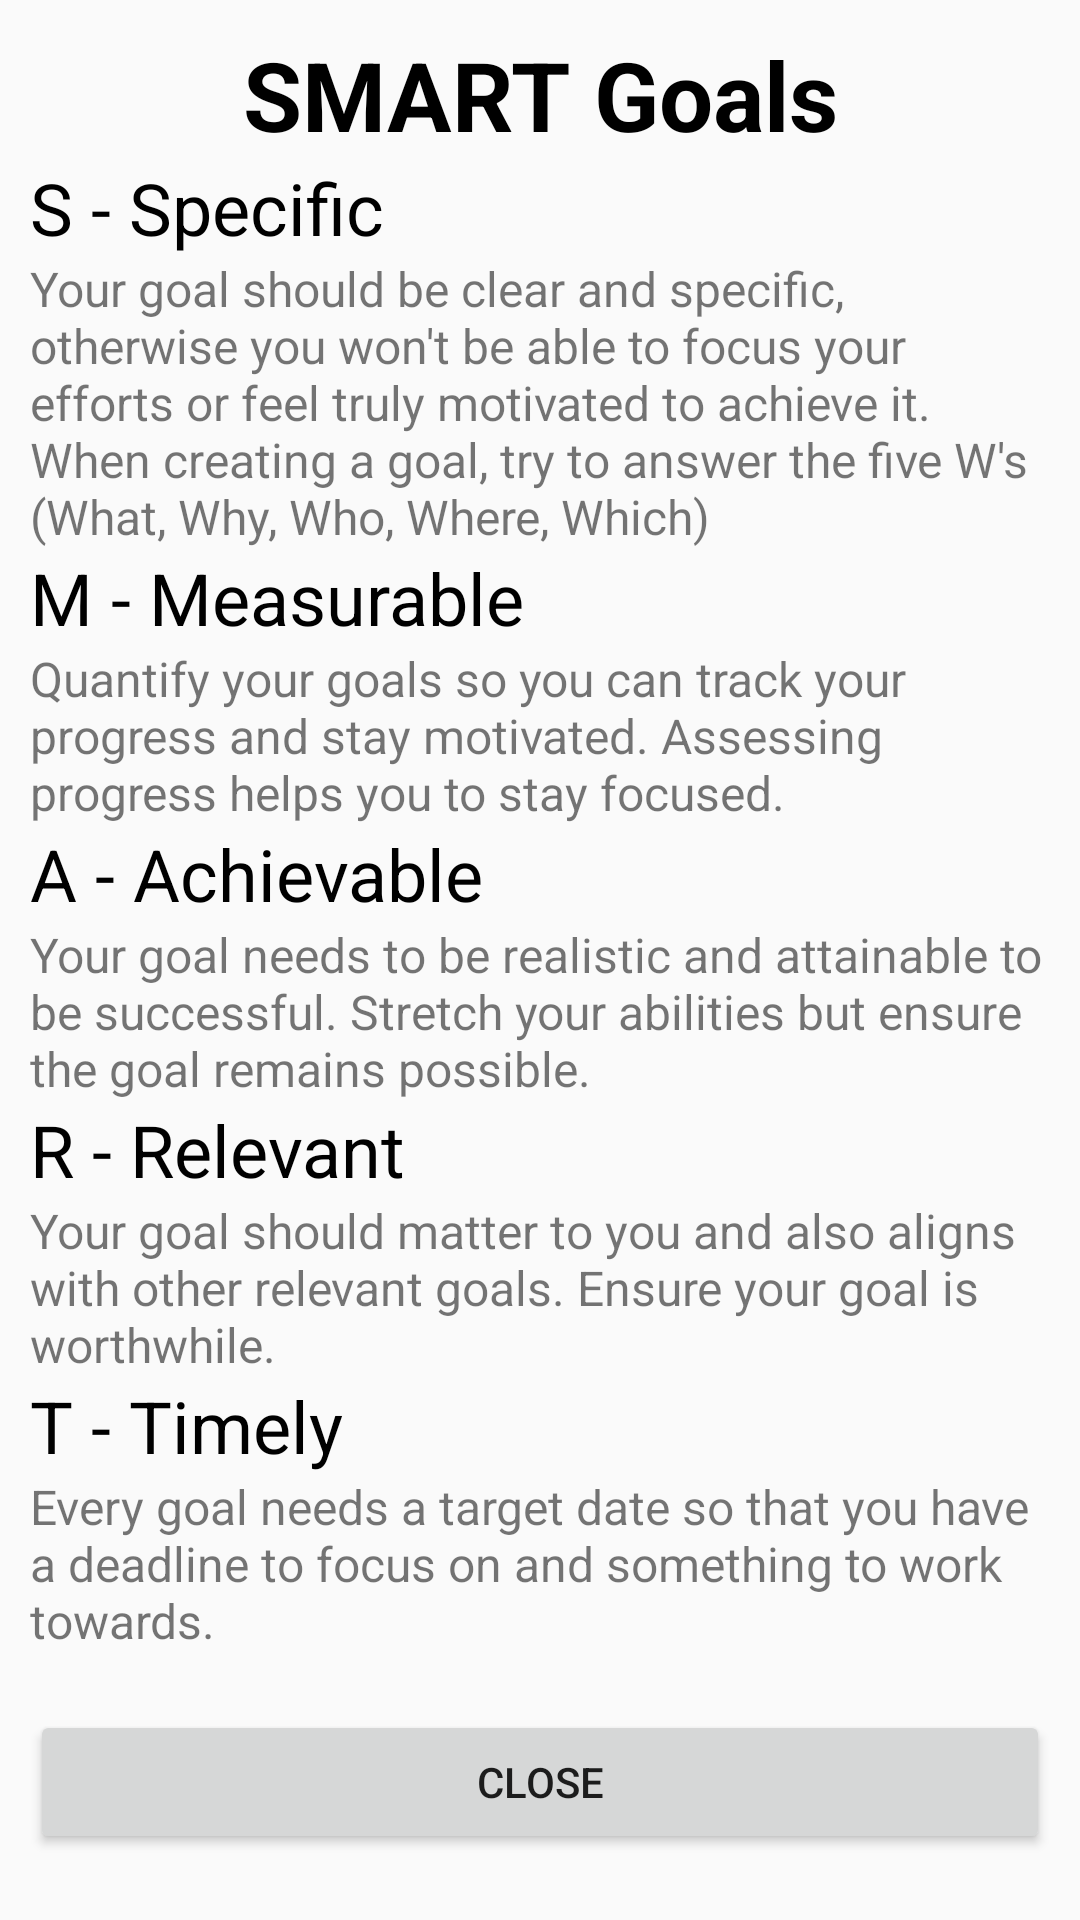

This screen was rendered from an Android layout file. Write that file and the resources it references.
<!-- AndroidManifest.xml: application theme AppTheme -->
<!-- res/layout/activity_info.xml -->
<?xml version="1.0" encoding="utf-8"?>
<LinearLayout
        xmlns:android="http://schemas.android.com/apk/res/android"
        xmlns:tools="http://schemas.android.com/tools"
        xmlns:app="http://schemas.android.com/apk/res-auto"
        android:layout_width="match_parent"
        android:layout_height="match_parent"
        android:orientation="vertical"
        android:paddingLeft="10dp"
        android:paddingRight="10dp"
        android:paddingTop="10dp"
        tools:context=".InfoActivity">
    <ScrollView
            android:layout_width="match_parent"
            android:layout_height="wrap_content"
            android:fillViewport="true">
        <LinearLayout
                android:layout_width="match_parent"
                android:layout_height="wrap_content"
                android:orientation="vertical">
            <TextView
                    android:layout_width="match_parent"
                    android:layout_height="wrap_content"
                    android:text="SMART Goals"
                    android:textSize="32sp"
                    android:textColor="@color/Black"
                    android:textAlignment="center"
                    android:textStyle="bold"
            />
            <TextView
                    android:layout_width="match_parent"
                    android:layout_height="wrap_content"
                    android:text="@string/specific"
                    android:textSize="24sp"
                    android:textColor="@color/Black"
            />
            <TextView
                    android:layout_width="match_parent"
                    android:layout_height="wrap_content"
                    android:text="@string/specific_text"
                    android:textSize="16sp"
            />
            <TextView
                    android:layout_width="match_parent"
                    android:layout_height="wrap_content"
                    android:text="@string/measurable"
                    android:textSize="24sp"
                    android:textColor="@color/Black"

            />
            <TextView
                    android:layout_width="match_parent"
                    android:layout_height="wrap_content"
                    android:text="@string/measurable_text"
                    android:textSize="16sp"
            />
            <TextView
                    android:layout_width="match_parent"
                    android:layout_height="wrap_content"
                    android:text="@string/achievable"
                    android:textSize="24sp"
                    android:textColor="@color/Black"
            />
            <TextView
                    android:layout_width="match_parent"
                    android:layout_height="wrap_content"
                    android:text="@string/achievable_text"
                    android:textSize="16sp"
            />
            <TextView
                    android:layout_width="match_parent"
                    android:layout_height="wrap_content"
                    android:text="@string/relevant"
                    android:textSize="24sp"
                    android:textColor="@color/Black"
            />
            <TextView
                    android:layout_width="match_parent"
                    android:layout_height="wrap_content"
                    android:text="@string/relevant_text"
                    android:textSize="16sp"
            />
            <TextView
                    android:layout_width="match_parent"
                    android:layout_height="wrap_content"
                    android:text="@string/timely"
                    android:textSize="24sp"
                    android:textColor="@color/Black"
            />
            <TextView
                    android:layout_width="match_parent"
                    android:layout_height="wrap_content"
                    android:text="@string/timely_text"
                    android:textSize="16sp"
            />
            <TextView
                    android:layout_width="match_parent"
                    android:layout_height="0dp"
                    android:text=" "
                    android:layout_weight="1"
            />

            <Button android:layout_width="match_parent"
                    android:layout_height="wrap_content"
                    android:text="Close"
                    android:id="@+id/close_btn_info"
                    android:layout_gravity="bottom"
            />

        </LinearLayout>

    </ScrollView>


</LinearLayout>
<!-- resources referenced by this layout -->
<resources>
  <color name="Black">#000000</color>
  <string name="achievable">A - Achievable</string>
  <string name="achievable_text">
          Your goal needs to be realistic and attainable to be successful.
          Stretch your abilities but ensure the goal remains possible.
      </string>
  <string name="measurable">M - Measurable</string>
  <string name="measurable_text">
          Quantify your goals so you can track your progress and stay motivated.
          Assessing progress helps you to stay focused.
      </string>
  <string name="relevant">R - Relevant</string>
  <string name="relevant_text">
          Your goal should matter to you and also aligns with other relevant goals.
          Ensure your goal is worthwhile.
      </string>
  <string name="specific">S - Specific</string>
  <string name="specific_text">
          Your goal should be clear and specific,
          otherwise you won\'t be able to focus your efforts or feel truly motivated to achieve it.
          When creating a goal, try to answer the five W\'s (What, Why, Who, Where, Which)
      </string>
  <string name="timely">T - Timely</string>
  <string name="timely_text">
          Every goal needs a target date so that you have a deadline to focus on and something to work towards.
      </string>
  <style name="AppTheme" parent="Theme.AppCompat.Light.DarkActionBar">
          
          <item name="colorPrimary">@color/colorPrimary</item>
          <item name="colorPrimaryDark">@color/colorPrimaryDark</item>
          <item name="colorAccent">@color/colorAccent</item>
      </style>
  <color name="colorPrimary">#1765A5</color>
  <color name="colorPrimaryDark">#27326F</color>
  <color name="colorAccent">#D81B60</color>
</resources>
